Labelled photos from "dataset", an image-classification folder in Synizter/asagao-classification. The possible labels are: asagao morning glory flower, not asagao.

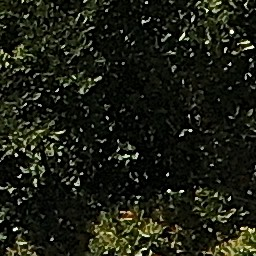
Label: not asagao

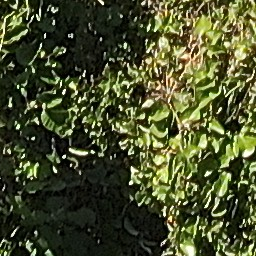
Label: asagao morning glory flower

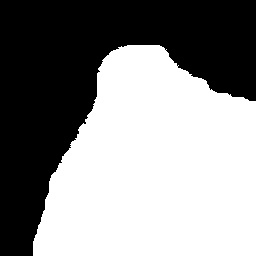
Label: asagao morning glory flower

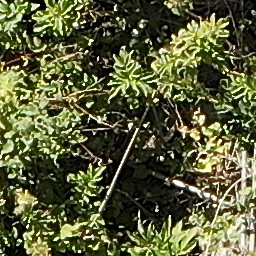
Label: not asagao

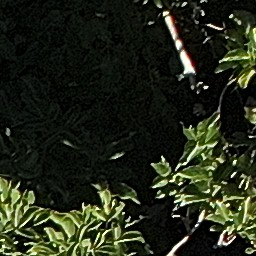
Label: asagao morning glory flower

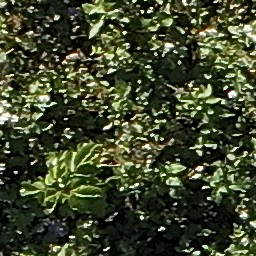
Label: not asagao
